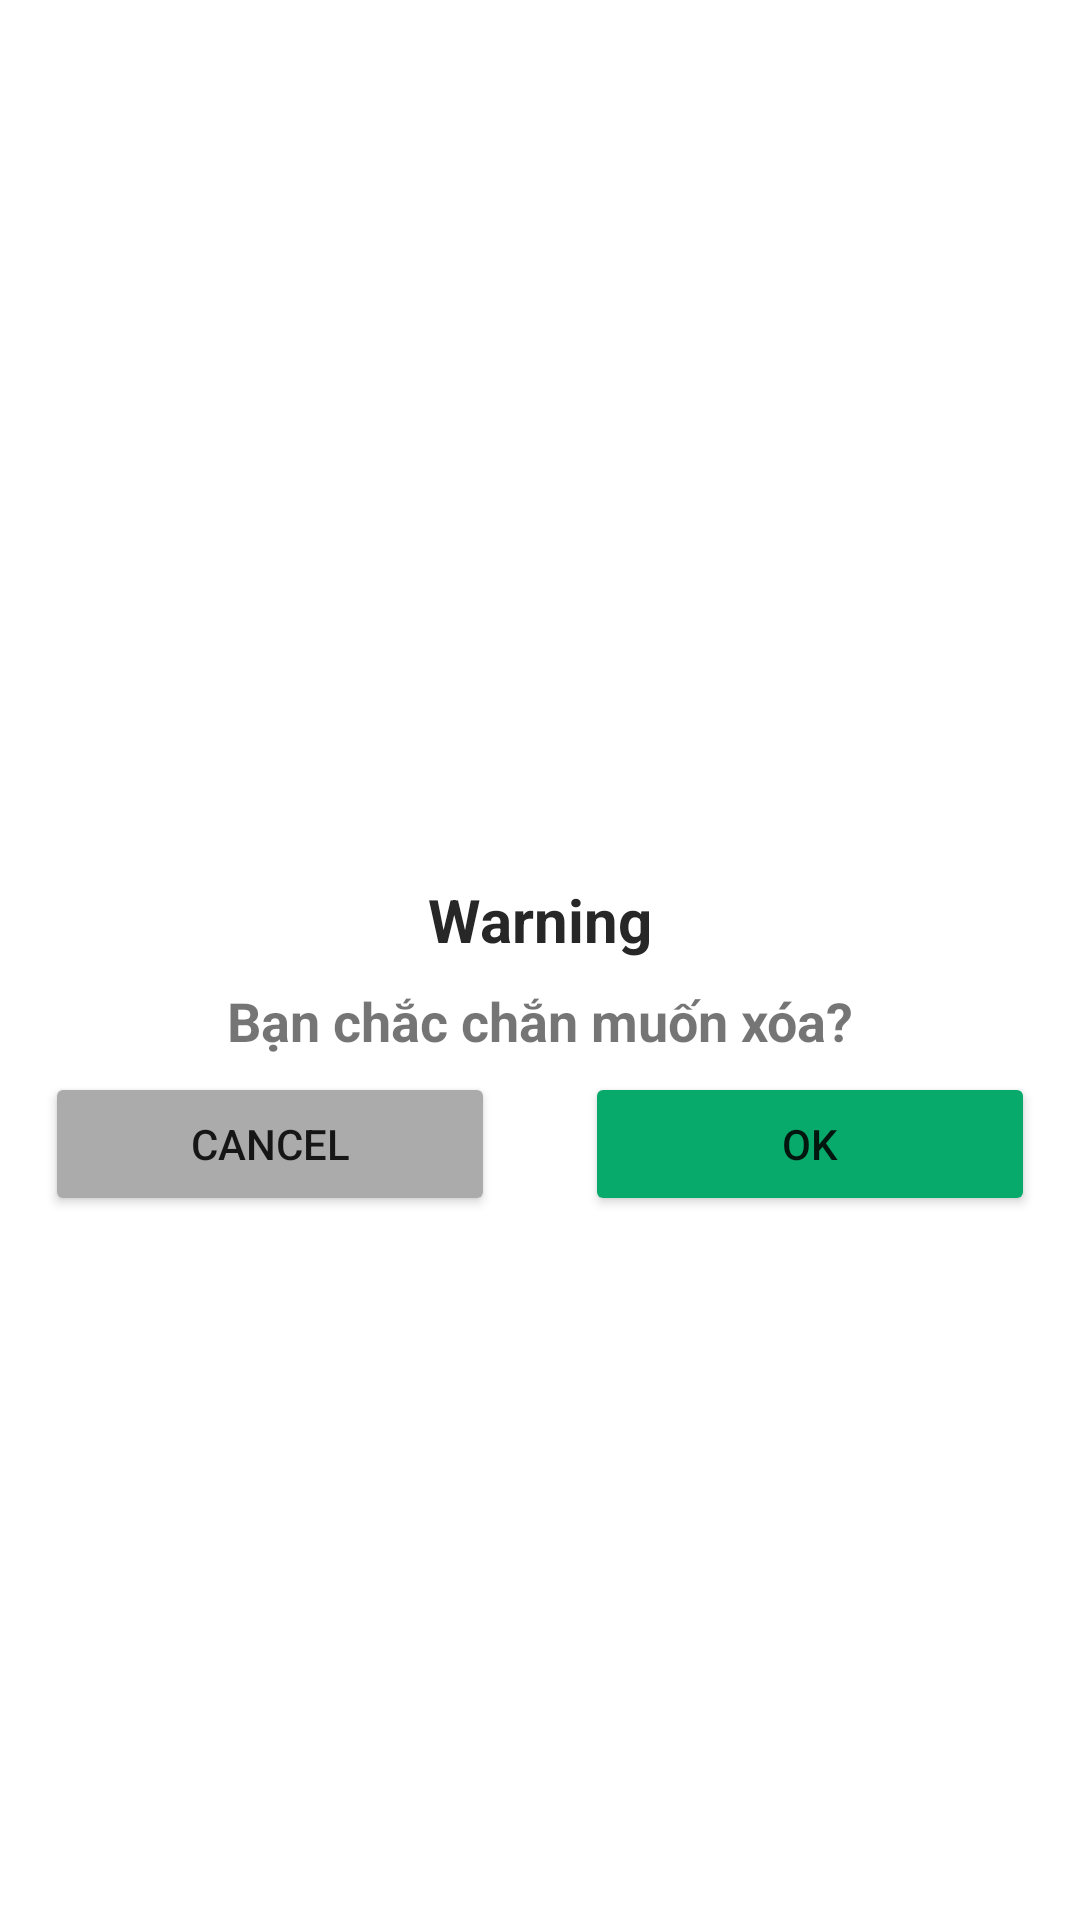

Layout XML and referenced resources for this Android screen:
<!-- AndroidManifest.xml: application theme Theme.AppBanSach -->
<!-- res/layout/dialog_warning.xml -->
<?xml version="1.0" encoding="utf-8"?>
<androidx.constraintlayout.widget.ConstraintLayout
    xmlns:android="http://schemas.android.com/apk/res/android"
    xmlns:app="http://schemas.android.com/apk/res-auto"
    android:layout_width="300dp"
    android:layout_height="wrap_content"
    android:id="@+id/successDialog">

    <androidx.constraintlayout.widget.ConstraintLayout
        android:id="@+id/layoutSuccess"
        android:layout_width="match_parent"
        android:layout_height="wrap_content"
        android:background="@drawable/custom_bkg"
        app:layout_constraintStart_toStartOf="parent"
        app:layout_constraintEnd_toEndOf="parent"
        app:layout_constraintBottom_toBottomOf="parent"
        app:layout_constraintTop_toTopOf="parent">

        <ImageView
            android:layout_width="50dp"
            android:layout_height="50dp"
            android:id="@+id/warningIcon"
            android:src="@drawable/warning_icon"
            app:layout_constraintTop_toTopOf="parent"
            app:layout_constraintStart_toStartOf="parent"
            app:layout_constraintEnd_toEndOf="parent"
            android:layout_marginTop="16dp" />

        <TextView
            android:layout_width="match_parent"
            android:layout_height="wrap_content"
            android:id="@+id/successTitle"
            android:text="Warning"
            android:textColor="@color/black"
            android:textSize="20sp"
            android:paddingTop="8dp"
            android:gravity="center_horizontal"
            android:textStyle="bold"
            app:layout_constraintTop_toBottomOf="@id/warningIcon"
            app:layout_constraintStart_toStartOf="parent"
            app:layout_constraintEnd_toEndOf="parent" />

        <TextView
            android:layout_width="match_parent"
            android:layout_height="wrap_content"
            android:id="@+id/warningMessage"
            android:text="Bạn chắc chắn muốn xóa?"
            android:textSize="18sp"
            android:layout_marginTop="8dp"
            android:layout_marginEnd="20dp"
            android:layout_marginStart="20dp"
            android:layout_marginBottom="5dp"
            android:gravity="center_horizontal"
            android:textStyle="bold"
            app:layout_constraintTop_toBottomOf="@id/successTitle"
            app:layout_constraintStart_toStartOf="parent"
            app:layout_constraintEnd_toEndOf="parent"
            app:layout_constraintBottom_toTopOf="@id/btnSubmit" />

        
        <androidx.constraintlayout.widget.Guideline
            android:id="@+id/guidelineHorizontal"
            android:layout_width="wrap_content"
            android:layout_height="wrap_content"
            android:orientation="vertical"
            app:layout_constraintGuide_percent="0.5" />



        
        <Button
            android:layout_width="150dp"
            android:layout_height="wrap_content"
            android:id="@+id/btnCancel"
            android:text="Cancel"
            android:textSize="14dp"
            android:layout_marginTop="14dp"
            android:layout_marginBottom="16dp"
            android:backgroundTint="@color/grey"
            app:layout_constraintStart_toStartOf="parent"
            app:layout_constraintEnd_toStartOf="@id/guidelineHorizontal"
            app:layout_constraintBottom_toBottomOf="parent" />
        
        <Button
            android:layout_width="150dp"
            android:layout_height="wrap_content"
            android:id="@+id/btnSubmit"
            android:text="Ok"
            android:textSize="14dp"
            android:layout_marginTop="14dp"
            android:layout_marginBottom="16dp"
            android:backgroundTint="@color/green2"
            app:layout_constraintStart_toEndOf="@id/guidelineHorizontal"
            app:layout_constraintEnd_toEndOf="parent"
            app:layout_constraintBottom_toBottomOf="parent"/>

    </androidx.constraintlayout.widget.ConstraintLayout>

</androidx.constraintlayout.widget.ConstraintLayout>
<!-- resources referenced by this layout -->
<resources>
  <color name="black">#272727</color>
  <color name="green2">#07AA6B</color>
  <color name="grey">#ababab</color>
  <!-- drawable custom_bkg (drawable) -->
  <shape xmlns:android="http://schemas.android.com/apk/res/android"
      android:shape="rectangle">
      <solid android:color="@color/white"/>
      <corners android:radius="14dp"/>
  </shape>
  <style name="Theme.AppBanSach" parent="Base.Theme.AppBanSach" />
  <color name="white">#FFFFFFFF</color>
  <style name="Base.Theme.AppBanSach" parent="Theme.MaterialComponents.DayNight.NoActionBar">
  
      </style>
</resources>
